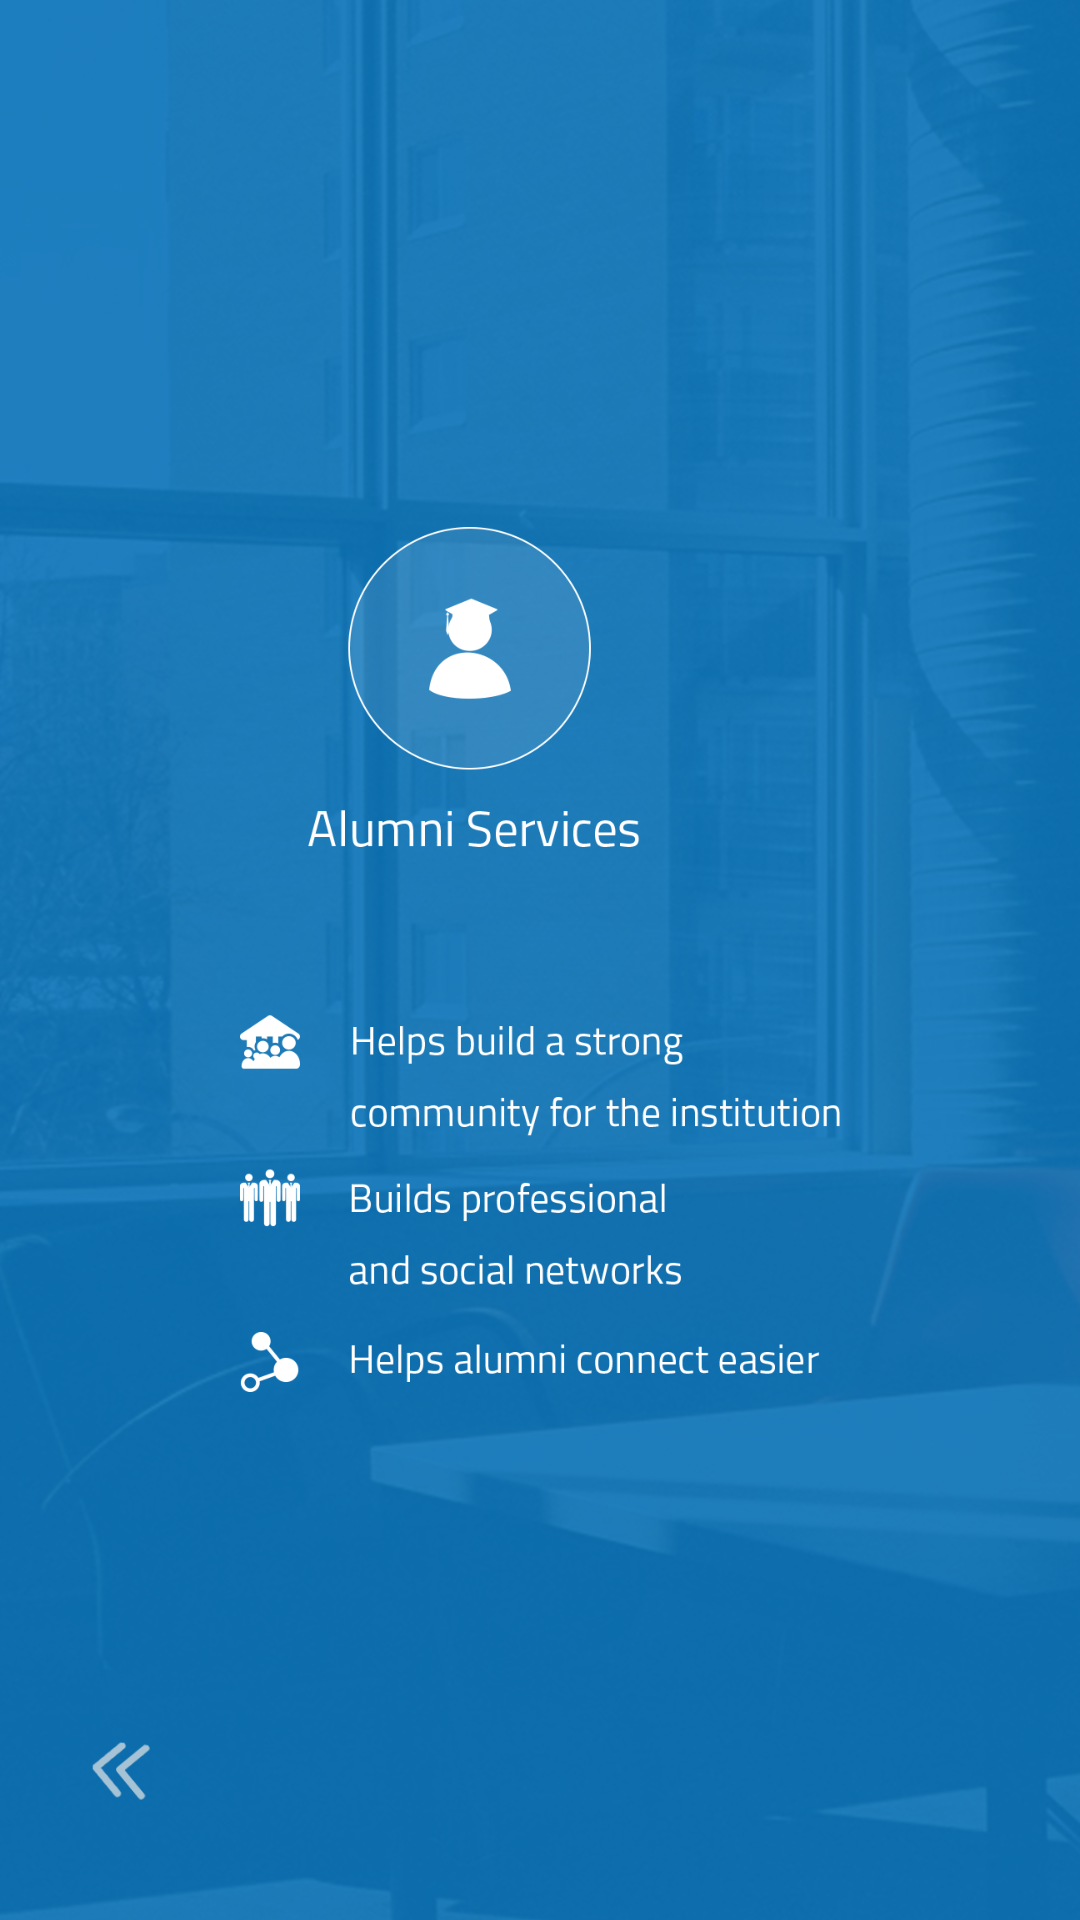

This screen was rendered from an Android layout file. Write that file and the resources it references.
<!-- AndroidManifest.xml: application theme AppTheme -->
<!-- res/layout/activity_thirteenth_page.xml -->
<RelativeLayout xmlns:android="http://schemas.android.com/apk/res/android"
    xmlns:tools="http://schemas.android.com/tools"
    android:layout_width="match_parent"
    android:layout_height="match_parent"
    android:background="@mipmap/page1"
    tools:context="com.w3effects.attrac.attracapplication.ThirteenthPage">

    <ImageView
        android:id="@+id/imageView"
        android:layout_width="@dimen/image_view_width"
        android:layout_height="@dimen/image_view_height"

        android:layout_centerHorizontal="true"
        android:layout_centerVertical="true"
        android:src="@mipmap/page13" />



    <ImageButton
        android:id="@+id/prev"
        android:layout_width="@dimen/nav_view_width_height"
        android:layout_height="@dimen/nav_view_width_height"
        android:layout_alignParentBottom="true"
        android:layout_alignParentLeft="true"
        android:layout_marginBottom="@dimen/nav_margin_bottom"
        android:layout_marginLeft="@dimen/nav_margin_left"
        android:background="@mipmap/arrowsprev" />


</RelativeLayout>
<!-- resources referenced by this layout -->
<resources>
  <dimen name="image_view_height">383dp</dimen>
  <dimen name="image_view_width">200dp</dimen>
  <dimen name="nav_margin_bottom">40dp</dimen>
  <dimen name="nav_margin_left">30dp</dimen>
  <dimen name="nav_view_width_height">20dp</dimen>
  <!-- mipmap arrowsprev: png bitmap (mipmap-hdpi, 30638 bytes) -->
  <!-- mipmap page1: png bitmap (mipmap-hdpi, 907981 bytes) -->
  <!-- mipmap page13: png bitmap (mipmap-hdpi, 56223 bytes) -->
  <style name="AppTheme" parent="AppTheme.Base" />
  <style name="AppTheme.Base" parent="Theme.AppCompat.Light.DarkActionBar">
          
  
          
          <item name="colorPrimary">@color/blue_800</item>
  
          
          <item name="colorPrimaryDark">@color/blue_900</item>
  
          
          <item name="colorAccent">@color/blue_900</item>
  
          
      </style>
  <color name="blue_800">#0872b9</color>
  <color name="blue_900">#0872b9</color>
</resources>
